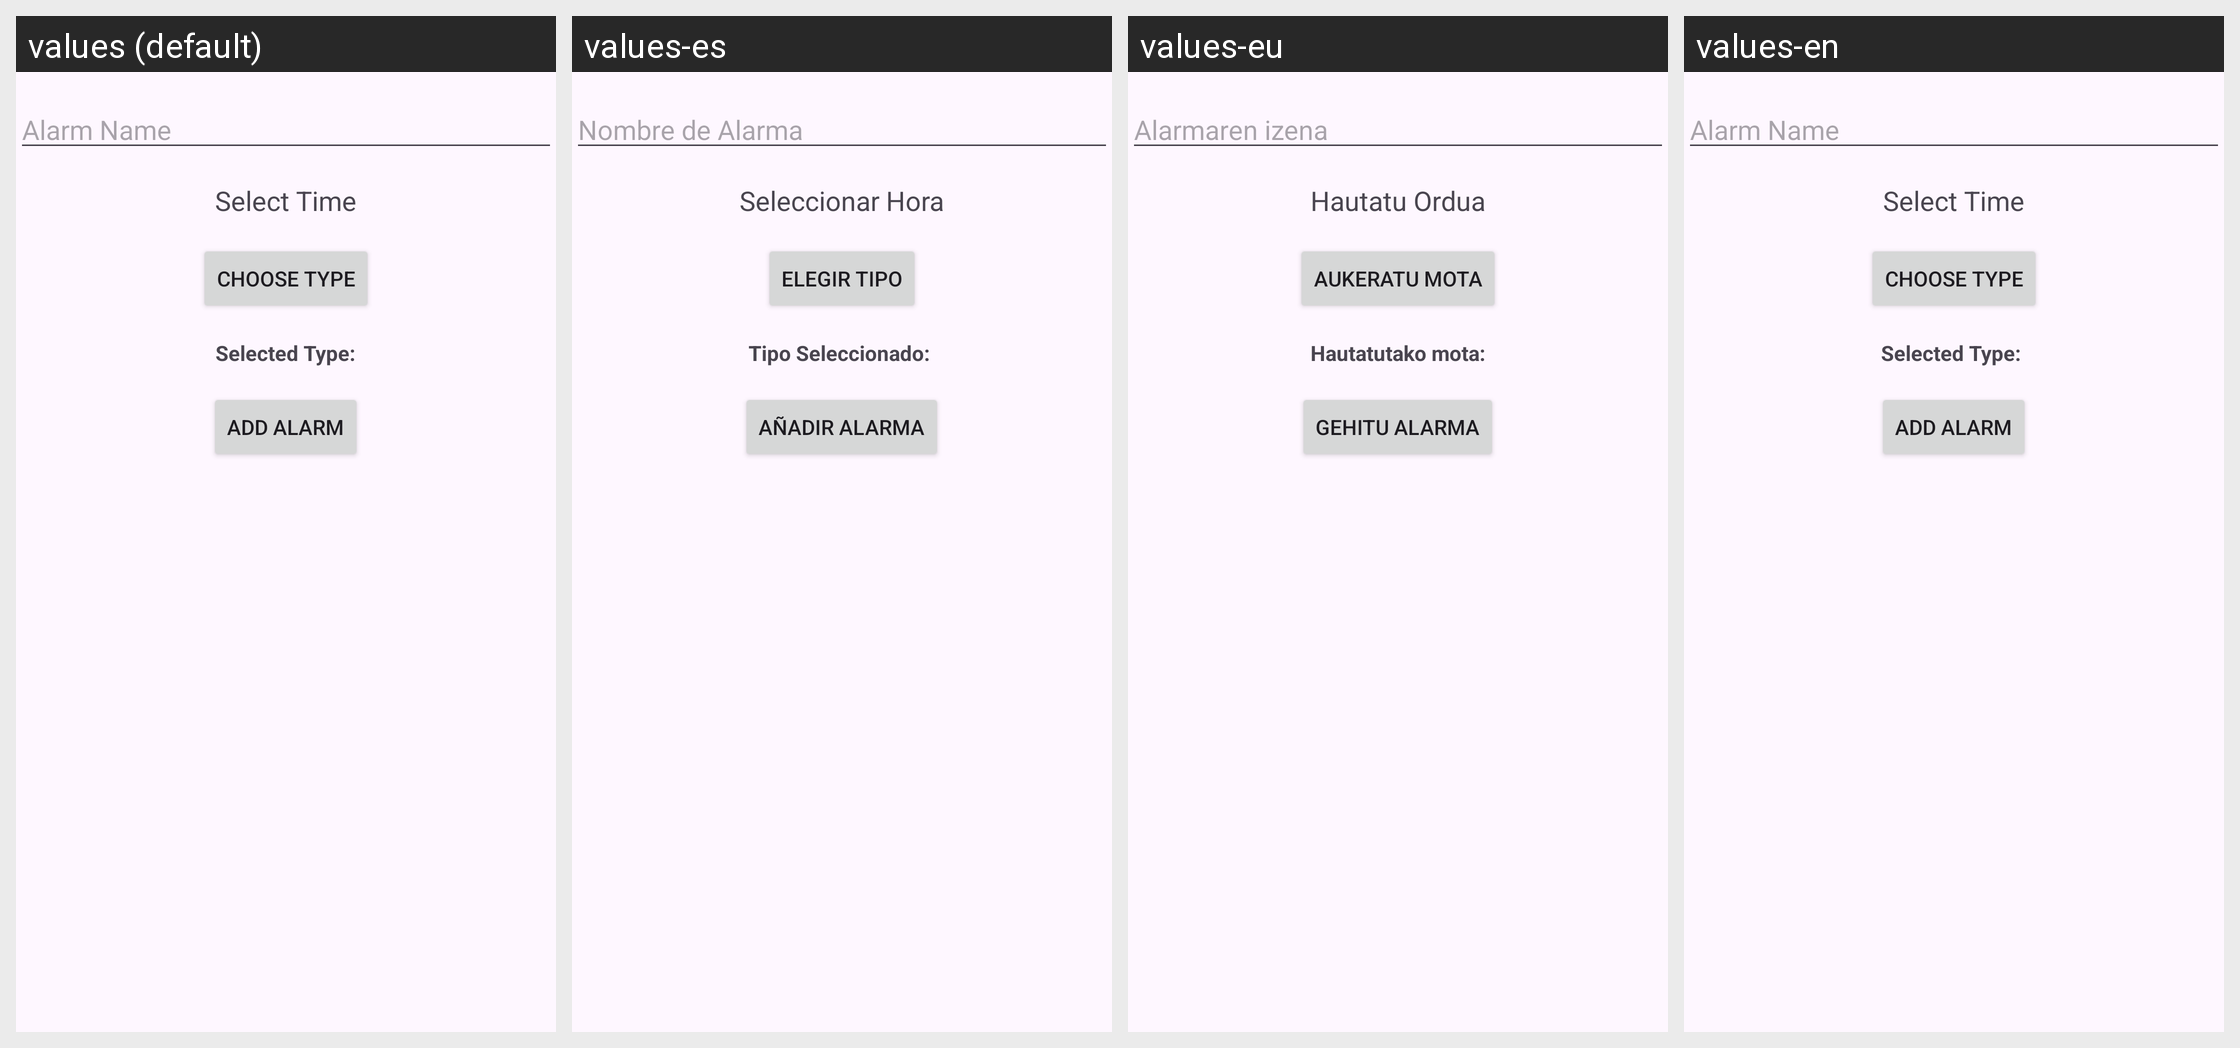

Strings drawn on this Android screen and how each of the app's shown locales translates them:
Android screen res/layout/fragment_add_alarm.xml rendered under 4 locales, left to right: values (default), values-es, values-eu, values-en. Device: Nexus 5 (rendered at 1080×1920; each locale shown at half size, 540×960, under a caption strip naming it); theme Theme.Awakener.
Strings drawn on this screen, with the default value and each locale's value (text and hints the layout hard-codes appear in the picture but are not listed):

TextAlarmName
  values: Alarm Name
  values-es: Nombre de Alarma
  values-eu: Alarmaren izena
  values-en: Alarm Name

TextSelectTime
  values: Select Time
  values-es: Seleccionar Hora
  values-eu: Hautatu Ordua
  values-en: Select Time

TextChooseType
  values: Choose Type
  values-es: Elegir Tipo
  values-eu: Aukeratu Mota
  values-en: Choose Type

TextSelectedType
  values: Selected Type:
  values-es: Tipo Seleccionado: 
  values-eu: Hautatutako mota:
  values-en: Selected Type: 

TextAddAlarm
  values: Add Alarm
  values-es: Añadir Alarma
  values-eu: Gehitu alarma
  values-en: Add Alarm
